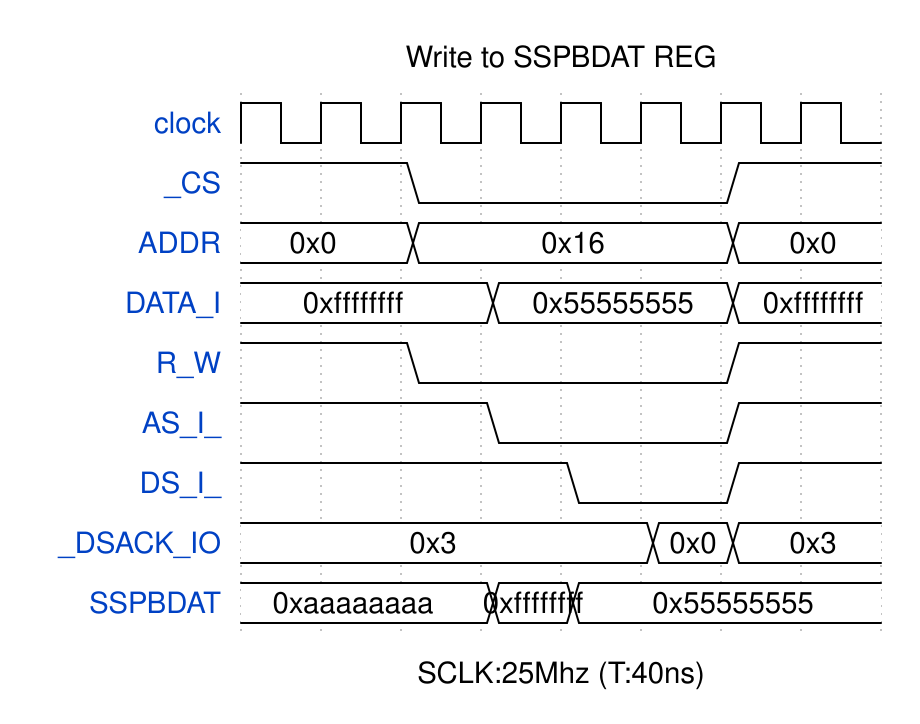

Reproduce this timing diagram as a WaveDrom spec.

{
    "signal": [
        {
            "name": "clock",
            "wave": "p......."
        },
        {
            "name": "_CS",
            "wave": "1.0...1."
        },
        {
            "name": "ADDR",
            "wave": "=.=...=.",
            "data": "0x0 0x16 0x0"
        },
        {
            "name": "DATA_I",
            "wave": "=..=..=.",
            "data": "0xffffffff 0x55555555 0xffffffff"
        },
        {
            "name": "R_W",
            "wave": "1.0...1."
        },
        {
            "name": "AS_I_",
            "wave": "1..0..1."
        },
        {
            "name": "DS_I_",
            "wave": "1...0.1."
        },
        {
            "name": "_DSACK_IO",
            "wave": "=....==.",
            "data": "0x3 0x0 0x3"
        },
        {
            "name": "SSPBDAT",
            "wave": "=..==...",
            "data": "0xaaaaaaaa 0xffffffff 0x55555555"
        }
    ],
    "head": {
        "text": "Write to SSPBDAT REG"
    },
    "foot": {
        "text": "SCLK:25Mhz (T:40ns)"
    }
}